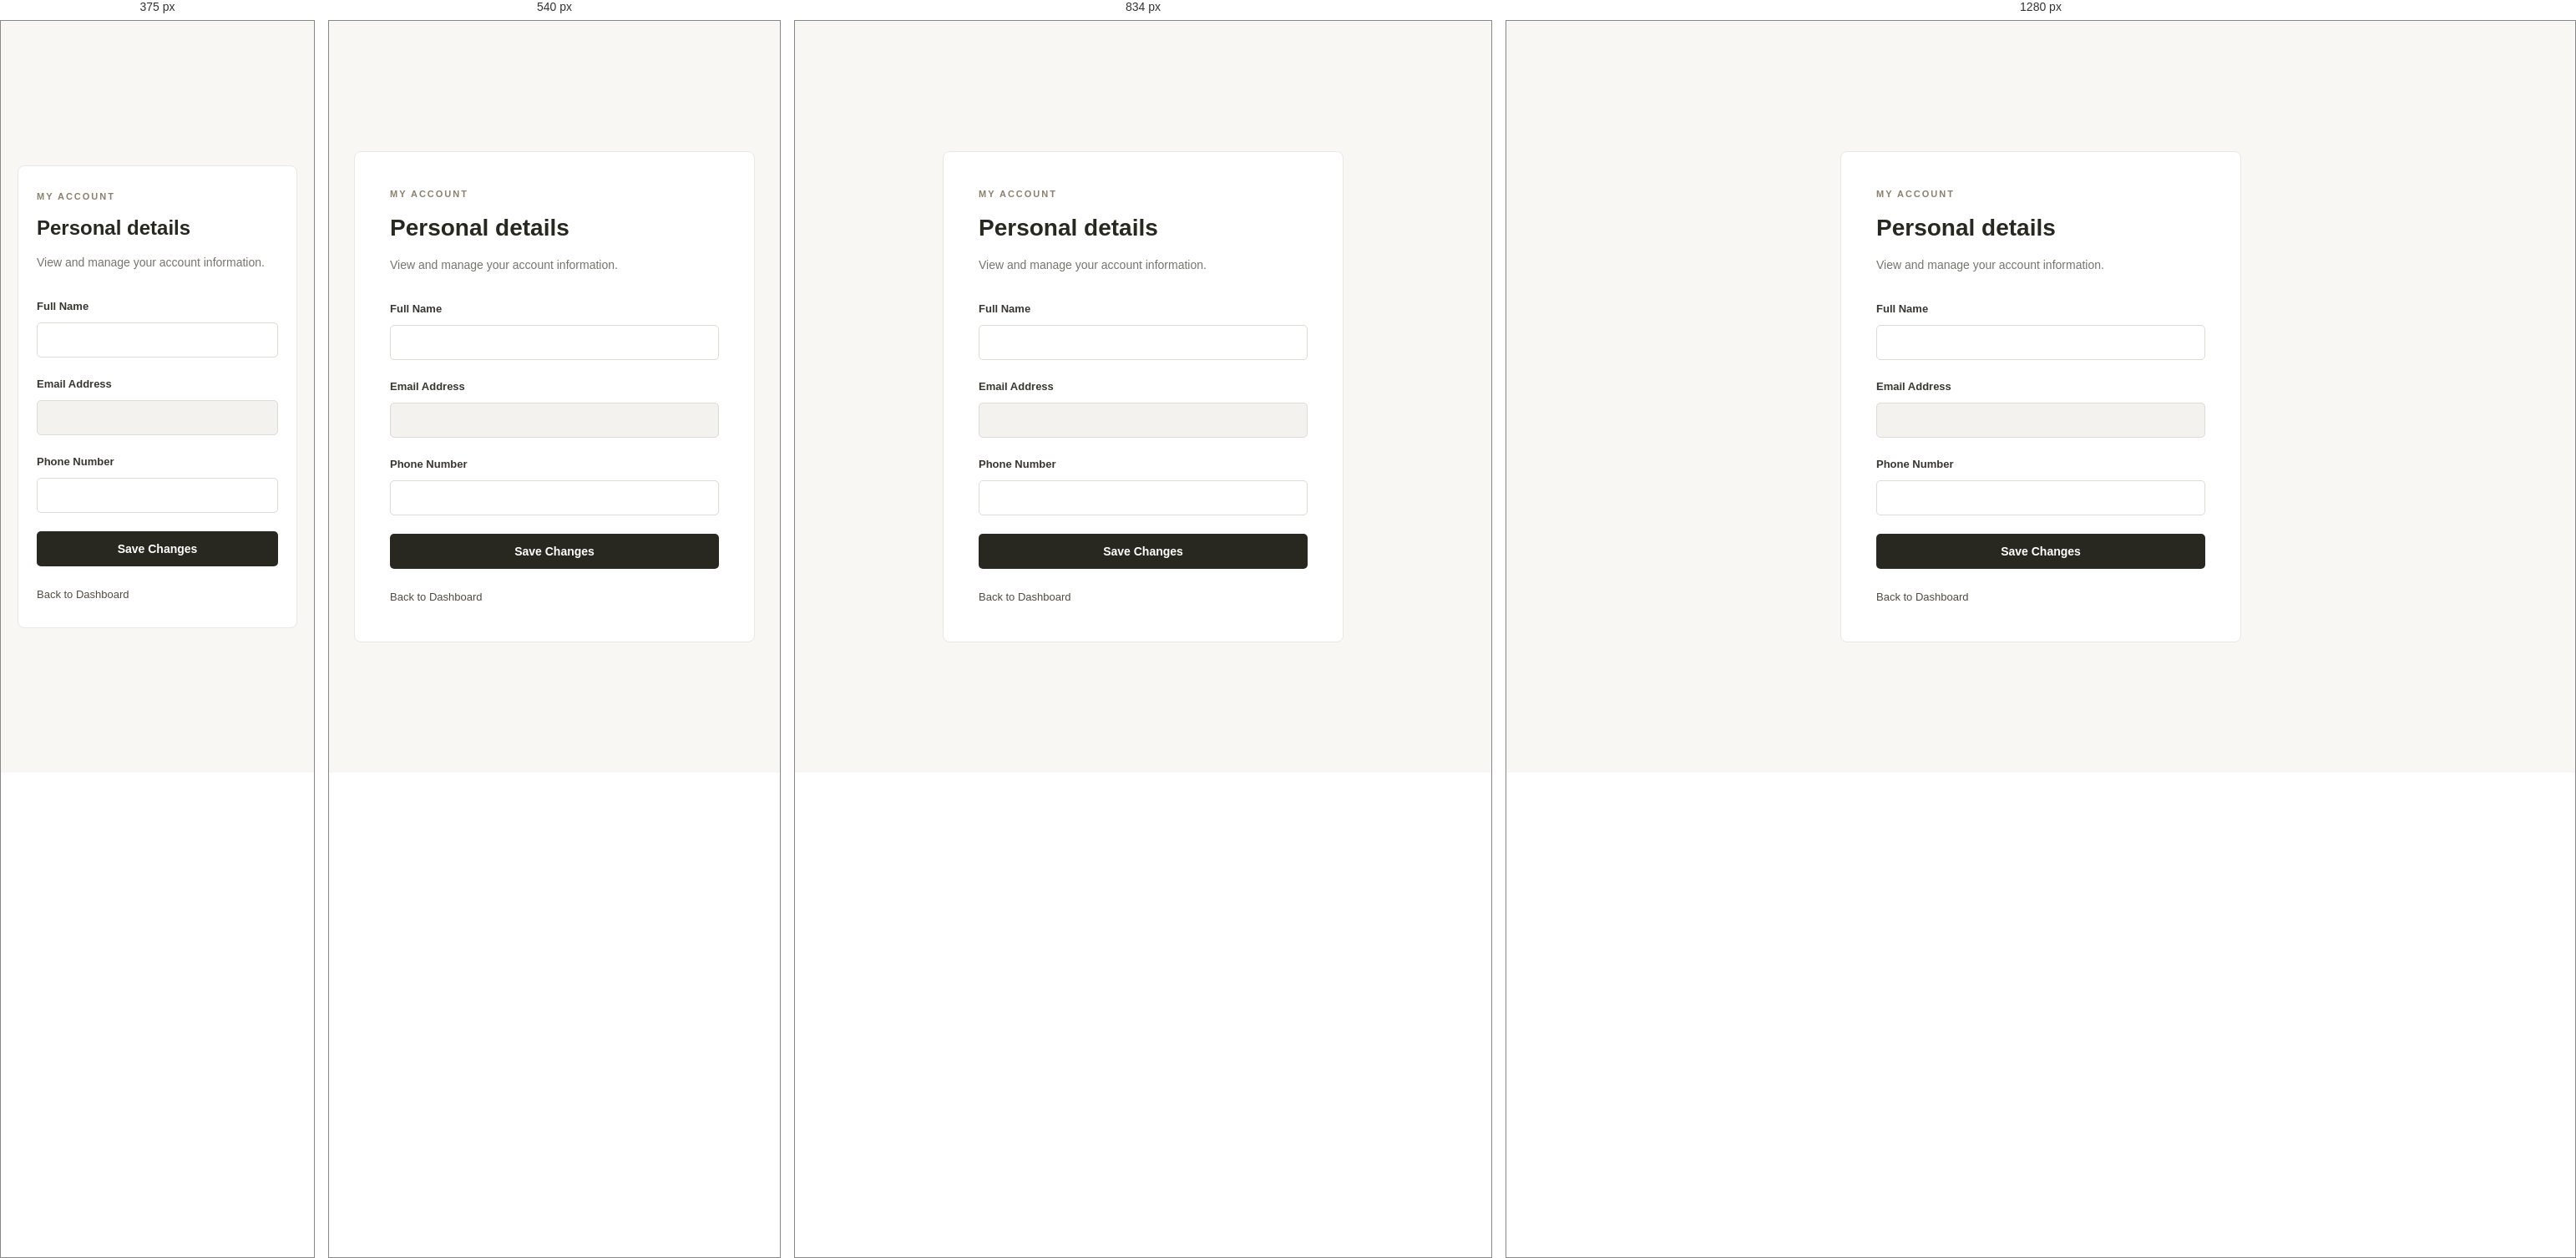
Rendered at 375 px, 540 px, 834 px and 1280 px, left to right.

<!-- file: profile.html -->

<!DOCTYPE html>
<html lang="en">
<head>
    <meta charset="UTF-8">
    <meta name="viewport" content="width=device-width, initial-scale=1.0">
    <meta name="description" content="Manage your KARTO account details.">
    <title>My Profile | KARTO</title>

    <link rel="stylesheet" href="../../css/style.css">
    <link rel="stylesheet" href="../../css/customer.css">
</head>
<body>

    <main class="customer-page">

        <section class="customer-card">

            <div class="customer-heading">
                <p>MY ACCOUNT</p>
                <h1>Personal details</h1>
                <p>View and manage your account information.</p>
            </div>

            <form id="profile-form">

                <div class="form-group">
                    <label for="full-name">Full Name</label>
                    <input type="text" id="full-name" required>
                </div>

                <div class="form-group">
                    <label for="email">Email Address</label>
                    <input type="email" id="email" disabled>
                </div>

                <div class="form-group">
                    <label for="phone">Phone Number</label>
                    <input type="tel" id="phone" required>
                </div>

                <p id="profile-message" role="alert"></p>

                <button type="submit" id="save-profile-button">
                    Save Changes
                </button>

            </form>

            <a href="dashboard.html">Back to Dashboard</a>

        </section>

    </main>
<script src="../../js/firebase/firebase-config.js"></script>
<script src="../../js/firebase/rest-client.js"></script>
<script src="../../js/auth/auth-service.js"></script>
<script src="../../js/auth/session-service.js"></script>
<script src="../../js/auth/profile-service.js"></script>
<script src="../../js/customer/profile.js"></script>

</body>
</html>


/* @media block from style.css */
@media (max-width: 900px) {

    .products-container {
        grid-template-columns: repeat(2, minmax(0, 1fr));
    }

    .categories-container {
        grid-template-columns: repeat(3, minmax(0, 1fr));
    }

    .navbar {
        flex-wrap: wrap;
    }

}

/* @media block from style.css */
@media (max-width: 600px) {

    .navbar {
        padding: 18px 5%;
        justify-content: center;
    }

    .logo {
        width: 100%;
        text-align: center;
    }

    .nav-links,
    .nav-actions {
        gap: 16px;
        flex-wrap: wrap;
        justify-content: center;
    }

    .nav-links a,
    .nav-actions a {
        font-size: 12px;
    }

    .hero {
        min-height: 400px;
        padding: 60px 7%;
    }

    .hero h1 {
        font-size: 46px;
    }

    .hero-description {
        font-size: 14px;
    }

    .categories-section,
    .products-section {
        padding: 55px 5%;
    }

    .section-heading h2 {
        font-size: 24px;
    }

    .products-container,
    .categories-container {
        gap: 14px;
    }

    .categories-container {
        grid-template-columns: repeat(2, minmax(0, 1fr));
    }

    .category-card {
        min-height: 110px;
        padding: 24px 16px;
    }

    .product-card h3 {
        font-size: 14px;
    }

    .brand-section {
        padding: 65px 7%;
    }

    .brand-content h2 {
        font-size: 28px;
    }

}

/* @media block from style.css */
@media (max-width: 600px) {

    .cart-item {
        grid-template-columns: 80px 1fr;
        gap: 14px;
        padding: 18px 0;
    }

    .cart-item-image {
        width: 80px;
        height: 80px;
    }

    .cart-item-name {
        font-size: 14px;
    }

    .cart-item-total {
        grid-column: 2;
        justify-self: start;
        margin-top: -4px;
    }

    .cart-item .quantity-control {
        min-width: 115px;
        gap: 12px;
    }

    .cart-summary {
        padding-top: 20px;
    }

}

/* @media block from customer.css */
@media (max-width: 480px) {
    .customer-card {
        padding: 28px 22px;
    }

    .customer-heading h1 {
        font-size: 24px;
    }
}

/* @media block from customer.css */
@media (max-width: 700px) {

    .customer-header {
        padding: 18px 5%;
        align-items: flex-start;
        gap: 20px;
    }

    .customer-nav {
        justify-content: flex-end;
        flex-wrap: wrap;
        gap: 15px;
    }

    .dashboard-container {
        width: 90%;
        padding: 45px 0;
    }

    .dashboard-welcome {
        padding: 30px 24px;
    }

    .dashboard-welcome h1 {
        font-size: 26px;
    }

    .account-info-card {
        grid-template-columns: 1fr;
        gap: 22px;
        padding: 24px;
    }

    .account-info-divider {
        width: 100%;
        height: 1px;
    }
}

/* @media block from customer.css */
@media (max-width: 420px) {

    .customer-header {
        flex-direction: column;
        align-items: flex-start;
    }

    .customer-nav {
        justify-content: flex-start;
        gap: 12px;
    }

    .customer-nav a,
    .customer-nav button {
        font-size: 12px;
    }

    .dashboard-section-heading h2 {
        font-size: 19px;
    }
}

/* @media block from customer.css */
@media (max-width: 768px) {

    .checkout-page {
        width: 90%;
        padding: 40px 0;
    }

    .checkout-layout {
        grid-template-columns: 1fr;
    }

    .checkout-total-card {
        position: static;
    }

}

/* @media block from customer.css */
@media (max-width: 480px) {

    .checkout-header {
        padding: 18px 5%;
    }

    .checkout-logo {
        font-size: 22px;
    }

    .checkout-heading h1 {
        font-size: 25px;
    }

    .checkout-card {
        padding: 20px;
    }

}

/* @media block from customer.css */
@media (max-width: 600px) {

    .customer-order-card {
        padding: 18px;
    }

    .customer-order-header {
        align-items: flex-start;
        flex-direction: column;
        gap: 12px;
    }

    .customer-order-details {
        grid-template-columns: 1fr;
        gap: 10px;
    }

}

/* @media block from customer.css */
@media (max-width: 700px) {
    .customer-credit-grid {
        grid-template-columns: 1fr;
    }
}